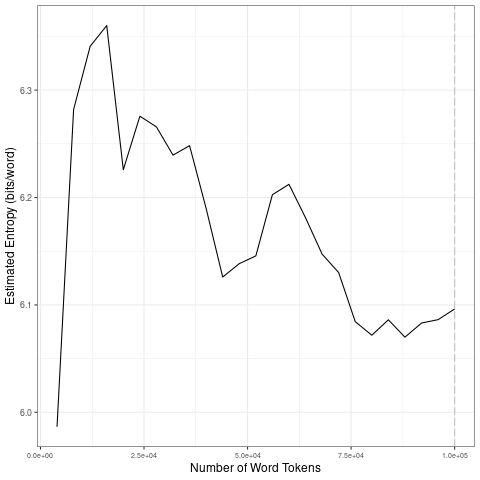

The data file committed next to this chart (first rows):
file, entropy.Corpus.Size, entropy.Entropy, sd.Corpus.Size, sd.SD
data/2021_by_fr/2021-10-26_tokens_1-gram…, 4000, 5.987, 20000, 0.1507
data/2021_by_fr/2021-10-26_tokens_1-gram…, 8000, 6.282, 40000, 0.03335
data/2021_by_fr/2021-10-26_tokens_1-gram…, 12000, 6.341, 60000, 0.03956
data/2021_by_fr/2021-10-26_tokens_1-gram…, 16000, 6.36, 80000, 0.0451
data/2021_by_fr/2021-10-26_tokens_1-gram…, 20000, 6.226, 1e+05, 0.009449
data/2021_by_fr/2021-10-26_tokens_1-gram…, 24000, 6.276, 20000, 0.1507
data/2021_by_fr/2021-10-26_tokens_1-gram…, 28000, 6.266, 40000, 0.03335
data/2021_by_fr/2021-10-26_tokens_1-gram…, 32000, 6.239, 60000, 0.03956
data/2021_by_fr/2021-10-26_tokens_1-gram…, 36000, 6.248, 80000, 0.0451
data/2021_by_fr/2021-10-26_tokens_1-gram…, 40000, 6.19, 1e+05, 0.009449
data/2021_by_fr/2021-10-26_tokens_1-gram…, 44000, 6.126, 20000, 0.1507
data/2021_by_fr/2021-10-26_tokens_1-gram…, 48000, 6.138, 40000, 0.03335
data/2021_by_fr/2021-10-26_tokens_1-gram…, 52000, 6.146, 60000, 0.03956
data/2021_by_fr/2021-10-26_tokens_1-gram…, 56000, 6.203, 80000, 0.0451
data/2021_by_fr/2021-10-26_tokens_1-gram…, 60000, 6.212, 1e+05, 0.009449
data/2021_by_fr/2021-10-26_tokens_1-gram…, 64000, 6.181, 20000, 0.1507
data/2021_by_fr/2021-10-26_tokens_1-gram…, 68000, 6.147, 40000, 0.03335
data/2021_by_fr/2021-10-26_tokens_1-gram…, 72000, 6.13, 60000, 0.03956
data/2021_by_fr/2021-10-26_tokens_1-gram…, 76000, 6.084, 80000, 0.0451
data/2021_by_fr/2021-10-26_tokens_1-gram…, 80000, 6.072, 1e+05, 0.009449
data/2021_by_fr/2021-10-26_tokens_1-gram…, 84000, 6.086, 20000, 0.1507
data/2021_by_fr/2021-10-26_tokens_1-gram…, 88000, 6.07, 40000, 0.03335
data/2021_by_fr/2021-10-26_tokens_1-gram…, 92000, 6.083, 60000, 0.03956
data/2021_by_fr/2021-10-26_tokens_1-gram…, 96000, 6.086, 80000, 0.0451
data/2021_by_fr/2021-10-26_tokens_1-gram…, 1e+05, 6.096, 1e+05, 0.009449
